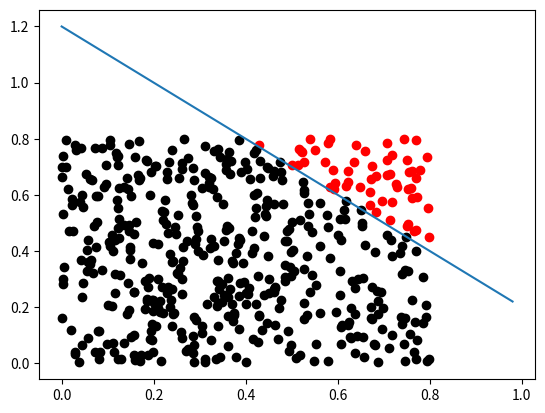

This figure's Python source:
import numpy as np
import matplotlib.pyplot as plt

k = 50
a = 0
b = 1
step = (b-a)/k

def line(arg):
    return -arg + 1.2

t = a
T = [a]
for i in range(k):
  if t <= b:
    t = t + step
    T.append(t)
print(T)

#ЗАПИСУЄМО ТІЛЬКИ ЗНАЧЕННЯ ФУНКЦІЇ ЯКІ БІЛЬШІ НУЛЯ (МАСИВ y) І ВІДПОВІДНІ ЇМ ЗНАЧЕННЯ АРГУМЕНТУ (МАСИВ Tx)
ch = 0
y = []
Tx = []
for j in range(k):
    f = line(T[j])
    if f >= 0:
        y.append(f)
        ch = j
        Tx.append(T[ch])
print(y)
print(Tx)
plt.plot(Tx, y)
plt.show()

#СТВОРЕННЯ ДВОВИМІРНОГО МАСИВУ ТЕСТОВИХ ДАНИХ (ПАР КООРДИНАТНИХ ТОЧОК)
TEST_DATA = []
POINTS_COUNT = 500
AW = 1
for i in range(POINTS_COUNT):
  x = 0
  test_data = []
  while x <= AW:
    g = np.random.random()*0.8
    test_data.append(g)
    x += 1
  TEST_DATA.append(test_data)
#print(TEST_DATA)

#КЛАСИФІКАЦІЯ
XA = []
YA = []
XB = []
YB = []
def Klass(s1, s2):
    if s1 + s2 -1.2 >0:
        XA.append(s1)
        YA.append(s2)
        return print("klass A")
    else:
        XB.append(s1)
        YB.append(s2)
        return print("klass B")

for i in range(len(TEST_DATA)):
    m = TEST_DATA[i]
    for j in range(len(m)):
        if j + 1 <= len(m) - 1:
            Klass(m[j], m[j + 1])

plt.scatter(XA, YA,  c = 'red')# нанесення контрольних точок на графік
plt.scatter(XB, YB,  c = 'black')# нанесення контрольних точок на графік
plt.show()
